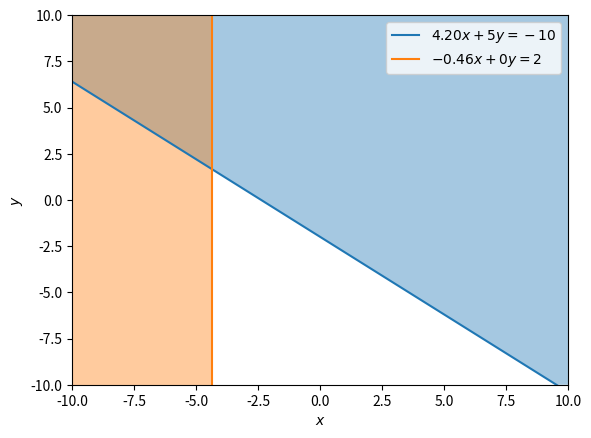

The matplotlib source for this figure:
import numpy as np
import matplotlib.pyplot as plt

def legend(a, b, inequality, c, x_axis, y_axis):
    leg_text = f'$'
    if a == 1:
        leg_text += f'~~'
    elif a == -1:
        leg_text += f'-'
    elif float(a).is_integer():
        leg_text += f'{a:4d}'
    else:
        leg_text += f'{a:.2f}'
    leg_text += x_axis
    if b == 1:
        leg_text += f'~ +~'
    elif b == -1:
        leg_text += f'-~'
    elif float(b).is_integer():
        leg_text += f'{b:+d}'
    else:
        leg_text += f'{b:+.2f}'
    leg_text += y_axis
    if float(c).is_integer():
        leg_text += f' = {c:d}$'
    else:
        leg_text += f' = {c:.2f}$'
    return leg_text

def plot_constraint(x_range, y_range, a, b, inequality, c, x_axis='x', y_axis='y'):
    plt.xlim(x_range)
    plt.ylim(y_range)
    x = np.linspace(x_range[0], x_range[1])
    leg_label = legend(a, b, inequality, c, x_axis, y_axis)
    
    if b != 0:
        y = (c - a * x) / b
        plt.plot(x, y, label=leg_label)
        if inequality == '<=':
            plt.gca().fill_between(x, y_range[0], np.maximum(y, y_range[0]), alpha=0.4)
        else:
            plt.gca().fill_between(x, np.maximum(y, y_range[0]), y_range[1], alpha=0.4)
    else:
        x.fill(c / a)
        y = np.linspace(y_range[0], y_range[1])
        plt.plot(x, y, label=leg_label)
        if inequality == '<=':
            plt.gca().fill_betweenx(y, x_range[0], np.maximum(c / a, x_range[0]), alpha=0.4)
        else:
            plt.gca().fill_betweenx(y, np.maximum(c / a, x_range[0]), x_range[1], alpha=0.4)
    plt.xlabel('$' + x_axis + '$')
    plt.ylabel('$' + y_axis + '$')
    plt.legend();

x_range = [-10, 10]
y_range = [-10, 10]
plot_constraint(x_range, y_range, 4.2, 5, '>=', -10)
plot_constraint(x_range, y_range, -0.46, 0, '<=', 2)
plt.show()

